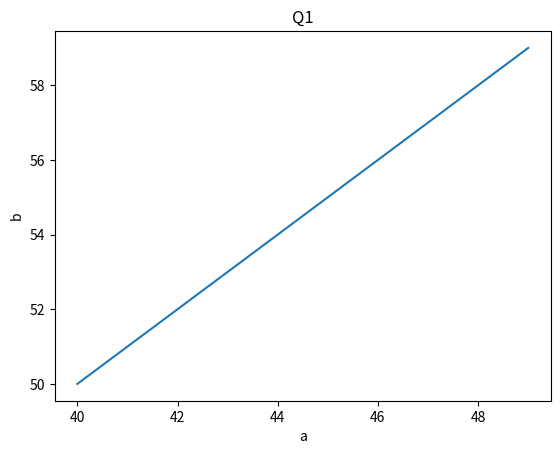

The matplotlib source for this figure:
#!/usr/bin/env python
# coding: utf-8

# In[2]:


import numpy as np
import matplotlib as mpl
import matplotlib.pyplot as plt
a=np.arange(40,50)
b=np.arange(50,60)
plt.plot(a,b)
plt.title("Q1")
plt.xlabel("a")
plt.ylabel("b")


# In[ ]:




